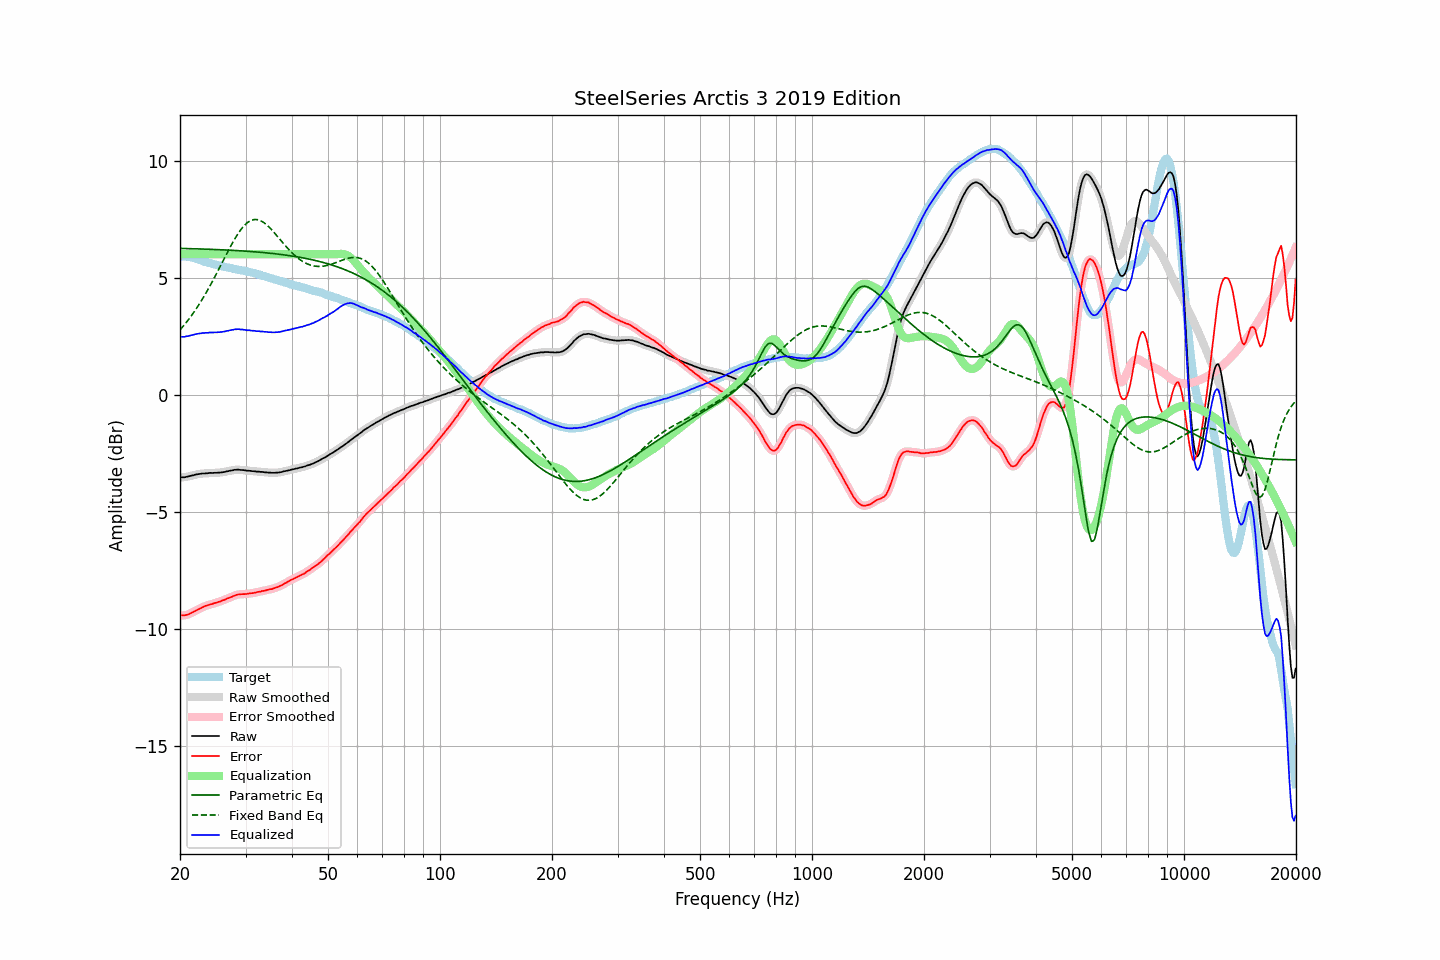

Values plotted in this chart, from the file beside it:
frequency, raw, error, smoothed, error_smoothed, equalization, parametric_eq, fixed_band_eq, equalized_raw, equalized_smoothed, target
20.00, -3.53, -9.43, -3.53, -9.43, 6.00, 6.25, 2.77, 2.47, 2.47, 5.90
20.20, -3.53, -9.43, -3.53, -9.43, 6.00, 6.25, 2.84, 2.47, 2.47, 5.90
20.40, -3.53, -9.43, -3.53, -9.43, 6.00, 6.24, 2.92, 2.47, 2.47, 5.90
20.61, -3.53, -9.43, -3.52, -9.42, 6.00, 6.24, 3.01, 2.47, 2.48, 5.90
20.81, -3.51, -9.41, -3.51, -9.41, 6.00, 6.24, 3.09, 2.49, 2.49, 5.90
21.02, -3.50, -9.40, -3.50, -9.39, 6.00, 6.24, 3.18, 2.50, 2.50, 5.90
21.23, -3.48, -9.36, -3.48, -9.36, 6.00, 6.24, 3.27, 2.52, 2.52, 5.88
21.44, -3.46, -9.32, -3.46, -9.33, 6.00, 6.24, 3.37, 2.54, 2.54, 5.87
21.66, -3.45, -9.30, -3.44, -9.29, 6.00, 6.23, 3.46, 2.55, 2.56, 5.85
21.87, -3.43, -9.25, -3.43, -9.26, 6.00, 6.23, 3.56, 2.57, 2.57, 5.82
22.09, -3.41, -9.22, -3.41, -9.22, 6.00, 6.23, 3.66, 2.59, 2.59, 5.81
22.31, -3.40, -9.18, -3.40, -9.19, 6.00, 6.23, 3.76, 2.60, 2.60, 5.78
22.54, -3.39, -9.15, -3.39, -9.15, 6.00, 6.23, 3.87, 2.61, 2.61, 5.76
22.76, -3.38, -9.12, -3.38, -9.12, 6.00, 6.22, 3.98, 2.62, 2.62, 5.74
22.99, -3.37, -9.08, -3.37, -9.08, 6.00, 6.22, 4.09, 2.63, 2.63, 5.71
23.22, -3.37, -9.05, -3.37, -9.05, 6.00, 6.22, 4.21, 2.63, 2.63, 5.68
23.45, -3.36, -9.02, -3.36, -9.02, 6.00, 6.22, 4.32, 2.64, 2.64, 5.66
23.69, -3.36, -9.01, -3.35, -9.00, 6.00, 6.21, 4.44, 2.64, 2.65, 5.65
23.92, -3.35, -8.98, -3.35, -8.98, 6.00, 6.21, 4.57, 2.65, 2.65, 5.63
24.16, -3.34, -8.96, -3.35, -8.96, 6.00, 6.21, 4.69, 2.66, 2.65, 5.62
24.40, -3.35, -8.95, -3.34, -8.94, 6.00, 6.21, 4.82, 2.65, 2.66, 5.60
24.65, -3.34, -8.92, -3.34, -8.92, 6.00, 6.20, 4.95, 2.66, 2.66, 5.58
24.89, -3.34, -8.89, -3.34, -8.90, 6.00, 6.20, 5.08, 2.66, 2.66, 5.56
25.14, -3.34, -8.88, -3.34, -8.88, 6.00, 6.20, 5.21, 2.66, 2.66, 5.54
25.39, -3.33, -8.85, -3.33, -8.86, 6.00, 6.19, 5.34, 2.67, 2.67, 5.52
25.65, -3.33, -8.84, -3.33, -8.83, 6.00, 6.19, 5.48, 2.67, 2.67, 5.51
25.91, -3.32, -8.80, -3.32, -8.81, 6.00, 6.19, 5.61, 2.68, 2.68, 5.48
26.16, -3.31, -8.78, -3.31, -8.78, 6.00, 6.18, 5.75, 2.69, 2.69, 5.47
26.43, -3.30, -8.76, -3.30, -8.75, 6.00, 6.18, 5.88, 2.70, 2.70, 5.46
26.69, -3.28, -8.72, -3.28, -8.72, 6.00, 6.18, 6.01, 2.72, 2.72, 5.44
26.96, -3.27, -8.70, -3.27, -8.69, 6.00, 6.17, 6.15, 2.73, 2.73, 5.43
27.23, -3.25, -8.66, -3.25, -8.67, 6.00, 6.17, 6.27, 2.75, 2.75, 5.42
27.50, -3.24, -8.64, -3.24, -8.64, 6.00, 6.17, 6.40, 2.76, 2.76, 5.40
27.77, -3.23, -8.61, -3.23, -8.61, 6.00, 6.16, 6.52, 2.77, 2.77, 5.38
28.05, -3.21, -8.58, -3.21, -8.58, 6.00, 6.16, 6.65, 2.79, 2.79, 5.37
28.33, -3.21, -8.56, -3.21, -8.56, 6.00, 6.16, 6.76, 2.79, 2.79, 5.35
28.62, -3.20, -8.54, -3.20, -8.54, 6.00, 6.15, 6.87, 2.80, 2.80, 5.34
28.90, -3.21, -8.54, -3.21, -8.53, 6.00, 6.15, 6.97, 2.79, 2.79, 5.33
29.19, -3.22, -8.52, -3.21, -8.53, 6.00, 6.14, 7.06, 2.78, 2.79, 5.30
29.48, -3.22, -8.52, -3.22, -8.52, 6.00, 6.14, 7.15, 2.78, 2.78, 5.30
29.78, -3.23, -8.52, -3.23, -8.52, 6.00, 6.13, 7.23, 2.77, 2.77, 5.29
30.08, -3.24, -8.52, -3.24, -8.52, 6.00, 6.13, 7.29, 2.76, 2.76, 5.28
30.38, -3.25, -8.51, -3.25, -8.51, 6.00, 6.13, 7.35, 2.75, 2.75, 5.26
30.68, -3.25, -8.49, -3.25, -8.50, 6.00, 6.12, 7.40, 2.75, 2.75, 5.25
30.99, -3.26, -8.48, -3.26, -8.49, 6.00, 6.12, 7.44, 2.74, 2.74, 5.22
31.30, -3.27, -8.48, -3.26, -8.48, 6.00, 6.11, 7.46, 2.73, 2.74, 5.21
31.61, -3.27, -8.47, -3.27, -8.47, 6.00, 6.10, 7.48, 2.73, 2.73, 5.20
31.93, -3.28, -8.46, -3.28, -8.45, 6.00, 6.10, 7.48, 2.72, 2.72, 5.18
32.24, -3.29, -8.43, -3.29, -8.44, 6.00, 6.09, 7.48, 2.71, 2.71, 5.14
32.57, -3.29, -8.42, -3.29, -8.42, 6.00, 6.09, 7.46, 2.71, 2.71, 5.13
32.89, -3.30, -8.42, -3.30, -8.41, 6.00, 6.08, 7.44, 2.70, 2.70, 5.12
33.22, -3.30, -8.39, -3.30, -8.40, 6.00, 6.08, 7.40, 2.70, 2.70, 5.09
33.55, -3.31, -8.38, -3.31, -8.38, 6.00, 6.07, 7.36, 2.69, 2.69, 5.07
33.89, -3.32, -8.37, -3.32, -8.37, 6.00, 6.06, 7.31, 2.68, 2.68, 5.05
34.23, -3.32, -8.35, -3.32, -8.35, 6.00, 6.06, 7.25, 2.68, 2.68, 5.03
34.57, -3.33, -8.33, -3.33, -8.33, 6.00, 6.05, 7.19, 2.67, 2.67, 5.00
34.92, -3.33, -8.31, -3.33, -8.32, 6.00, 6.04, 7.12, 2.67, 2.67, 4.98
35.27, -3.34, -8.31, -3.34, -8.30, 6.00, 6.03, 7.05, 2.66, 2.66, 4.97
35.62, -3.34, -8.28, -3.34, -8.28, 6.00, 6.03, 6.97, 2.66, 2.66, 4.94
35.97, -3.34, -8.26, -3.34, -8.26, 6.00, 6.02, 6.89, 2.66, 2.66, 4.92
... 635 more rows
